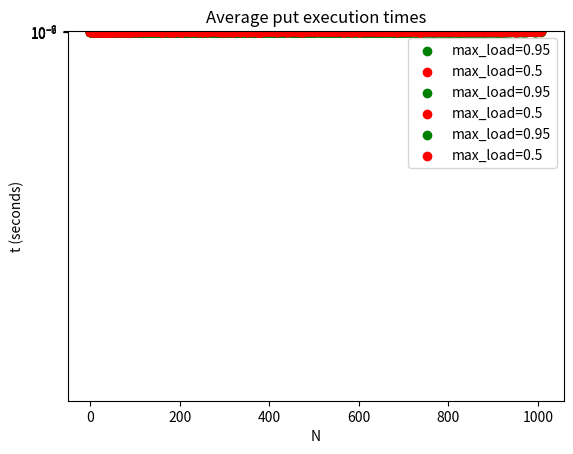

Reproduce this figure in Python.
class HashTable:
    def __init__(self, capacity: int = 11, max_load: float = 0.5):
        """

        :param capacity: starting size of the hash table.
        :param max_load:
        """
        self._capacity = capacity
        self._slots = [None] * self._capacity
        self._data = [None] * self._capacity
        self._max_load = max_load
        self._len = 0

    def _grow(self):
        self._capacity *= 2
        slots = self._slots
        self._slots = [None] * self._capacity
        data = self._data
        self._data = [None] * self._capacity

        for i in range(len(slots)):
            if slots[i] is not None:
                self.put(slots[i], data[i])

    def put(self, key, data):
        self._len += 1
        load = float(self._len) / self._capacity
        if load > self._max_load:
            self._grow()

        hashvalue = HashTable._hashfunction(key, len(self._slots))
        if self._slots[hashvalue] is None:
            self._slots[hashvalue] = key
            self._data[hashvalue] = data
        else:
            if self._slots[hashvalue] == key:
                self._data[hashvalue] = data  # replace
            else:
                nextslot = HashTable._rehash(hashvalue, len(self._slots))
                while self._slots[nextslot] is not None and \
                        self._slots[nextslot] != key:
                    nextslot = HashTable._rehash(nextslot, len(self._slots))

                if self._slots[nextslot] is None:
                    self._slots[nextslot] = key
                    self._data[nextslot] = data
                else:
                    self._data[nextslot] = data  # replace

    def get(self, key):
        startslot = self._hashfunction(key, len(self._slots))

        data = None
        stop = False
        found = False
        position = startslot
        while self._slots[position] is not None and \
                not found and not stop:
            if self._slots[position] == key:
                found = True
                data = self._data[position]
            else:
                position = self._rehash(position, len(self._slots))
                if position == startslot:
                    stop = True
            return data

    def __getitem__(self, key):
        return self.get(key)

    def __setitem__(self, key, data):
        self.put(key, data)

    def __len__(self):
        return self._len

    @staticmethod
    def _hashfunction(key, size):
        return key % size

    @staticmethod
    def _rehash(oldhash, size):
        return (oldhash + 1) % size


if __name__ == "__main__":
    import matplotlib.pyplot as plt
    import random
    import sys
    import time


    def is_prime(n):
        """Check if a number is prime."""
        if n <= 1:
            return False
        if n <= 3:
            return True
        if n % 2 == 0 or n % 3 == 0:
            return False
        i = 5
        while i * i <= n:
            if n % i == 0 or n % (i + 2) == 0:
                return False
            i += 6
        return True


    def next_prime(n):
        """Return the next prime greater than n."""
        prime = n
        found = False
        while not found:
            prime += 1
            if is_prime(prime):
                found = True
        return prime

    BIGINT = 100000000
    N = next_prime(1000)-1
    M = 1000

    def perf_test_hash_table(capacity, max_load_factor):
        put_run_time_list = []
        get_run_time_list = []

        keys = [random.randint(1, BIGINT) for _ in range(N)]
        values = [random.randint(1, BIGINT) for _ in range(N)]

        htables = [HashTable(capacity, max_load_factor) for _ in range(M)]

        for n in range(1, N):
            start_time = time.time()  # seconds since 00:00:00 UTC on January 1, 1970.
            for h in htables:
                h.put(keys[n], values[n])
            end_time = time.time()

            elapsed_secs = end_time - start_time
            put_run_time_list.append(elapsed_secs / M)

            start_time = time.time()  # seconds since 00:00:00 UTC on January 1, 1970.
            for h in htables:
                # k = keys[random.randint(0, n-1)]
                k = keys[n]
                h.get(k)
            end_time = time.time()
            elapsed_secs = end_time - start_time
            get_run_time_list.append(elapsed_secs / M)

            if n % 100 == 0:
                sys.stdout.write(f"{n}")
            elif n % 10 == 0:
                sys.stdout.write(".")
                sys.stdout.flush()

        return put_run_time_list, get_run_time_list

    def main():

        # capacity is made large enough to never require resizing.
        # The max_load_factord is also set high enough so that the table becomes
        # almost entirely full.
        capacity = N + 1

        put_run_time_list, get_run_time_list = perf_test_hash_table(capacity, 1.0)
        plt.scatter(range(1, N), put_run_time_list, color="green")
        plt.title(f'Average put execution times (max load 1.0)')
        plt.xlabel('N')
        plt.ylabel('t (seconds)')
        plt.show()

        plt.scatter(range(1, N), get_run_time_list, color="green")
        plt.title('Average get execution times')
        plt.xlabel('N')
        plt.ylabel('t (seconds)')
        plt.show()

        put_run_time_95_list, get_run_time_95_list = \
            perf_test_hash_table(3, 0.95)
        plt.scatter(range(1, N), put_run_time_95_list, color="green", label="max_load=0.95")
        put_run_time_50_list, get_run_time_50_list = \
            perf_test_hash_table(3, 0.5)
        plt.scatter(range(1, N), put_run_time_50_list, color="red", label="max_load=0.5")
        plt.title('Average put execution times')
        plt.xlabel('N')
        plt.ylabel('t (seconds)')
        plt.legend()
        plt.show()

        plt.scatter(range(1, N), put_run_time_95_list, color="green", label="max_load=0.95")
        plt.scatter(range(1, N), put_run_time_50_list, color="red", label="max_load=0.5")
        plt.title('Average put execution times')
        plt.xlabel('N')
        plt.ylabel('t (seconds)')
        plt.ylim(0, 0.000004)
        plt.legend()
        plt.show()

        plt.scatter(range(1, N), put_run_time_95_list, color="green",
                    label="max_load=0.95")
        plt.scatter(range(1, N), put_run_time_50_list, color="red",
                    label="max_load=0.5")
        plt.yscale('log')
        plt.title('Average put execution times')
        plt.xlabel('N')
        plt.ylabel('t (seconds)')
        plt.legend()
        plt.show()

        # plt.scatter(range(1, N), get_run_time_list, color="red")
        # plt.title('Average get execution times')
        # plt.xlabel('N')
        # plt.ylabel('t (seconds)')
        # plt.legend()
        # plt.show()

    main()
